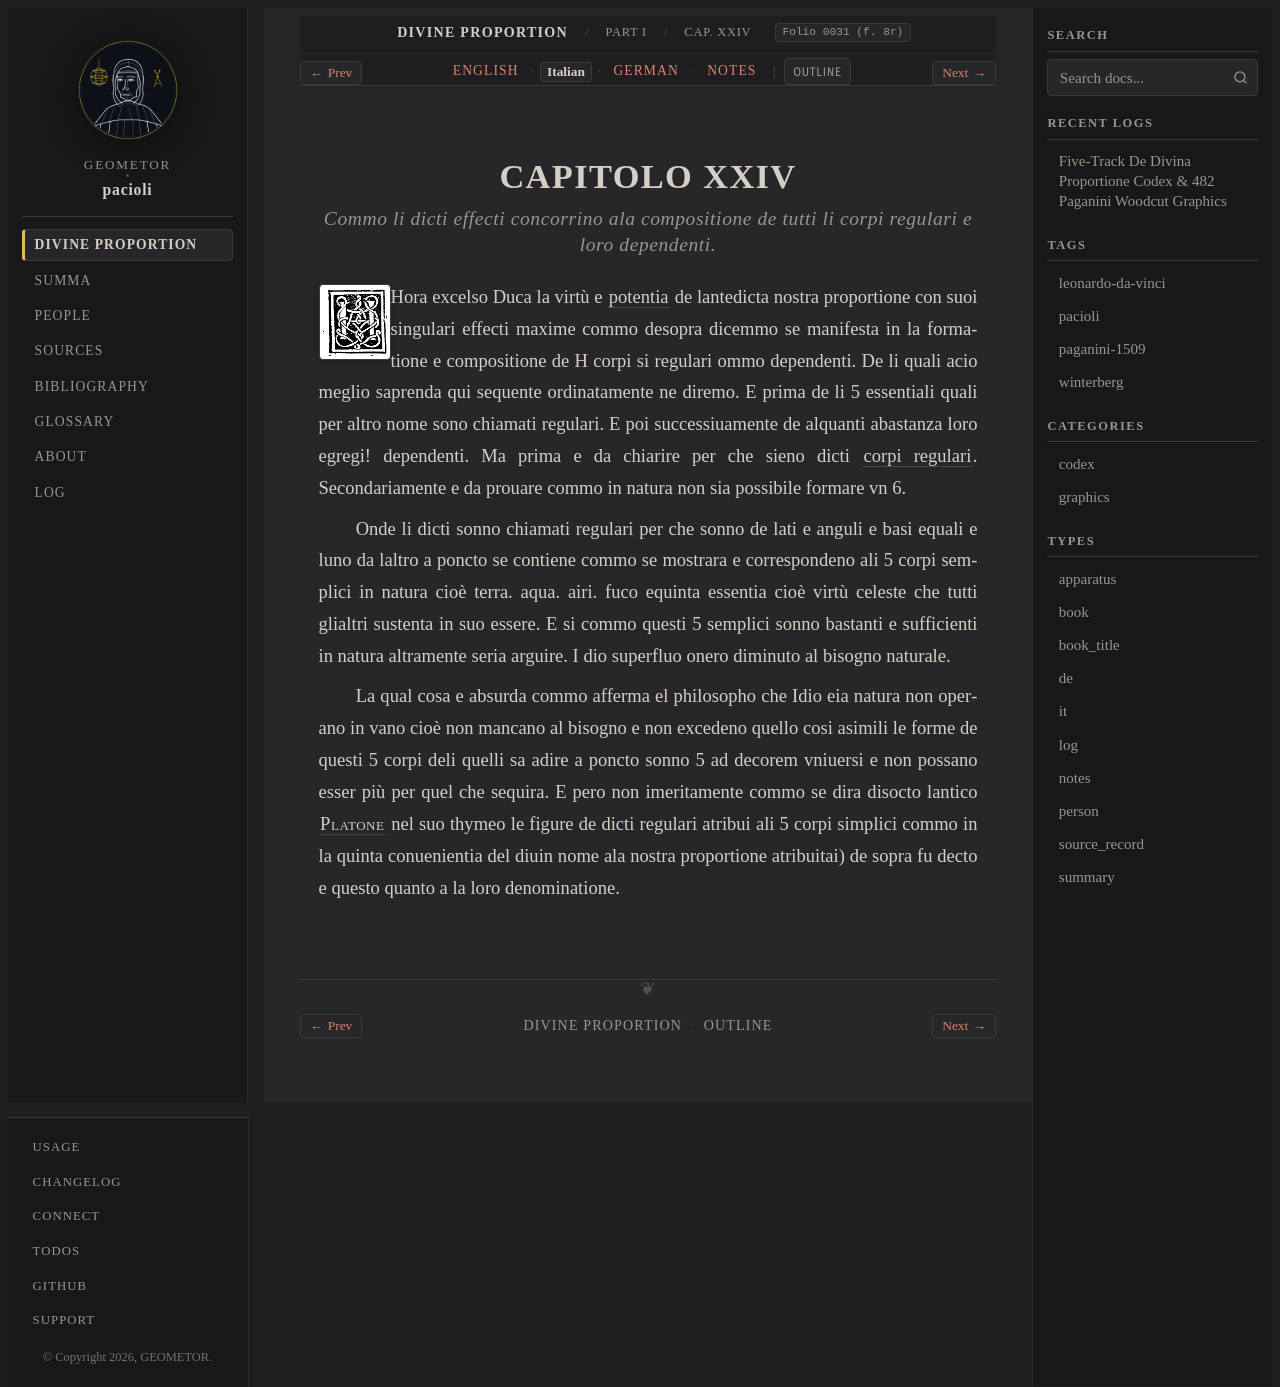

repository: geometor/pacioli · page: de_divina_proportione/compendio/cap_24/it.html · generator: sphinx

:type: it
:tracks: English: index | Italian: it | German: de | Notes: notes
:layout: book
:canonical_id: Cap. XXIV
:folio: 0031 (f. 8r)

.. _compendio-cap_24-it:

CAPITOLO XXIV
=============

.. rubric:: Commo li dicti effecti concorrino ala compositione de tutti li corpi regulari e loro dependenti.

.. folio:: 0031 (f. 8r)
   :initial: 0031.c1.png

Hora excelso Duca la virtù e :term:`potentia <potentia>` de lantedicta nostra proportione con suoi singulari effecti maxime commo desopra dicemmo se manifesta in la formatione e compositione de H corpi si regulari ommo dependenti. De li quali acio meglio saprenda qui sequente ordinatamente ne diremo. E prima de li 5 essentiali quali per altro nome sono chiamati regulari. E poi successiuamente de alquanti abastanza loro egregi! dependenti. Ma prima e da chiarire per che sieno dicti :term:`corpi regulari <corpi-regulari>`. Secondariamente e da prouare commo in natura non sia possibile formare vn 6.

Onde li dicti sonno chiamati regulari per che sonno de lati e anguli e basi equali e luno da laltro a poncto se contiene commo se mostrara e correspondeno ali 5 corpi semplici in natura cioè terra. aqua. airi. fuco equinta essentia cioè virtù celeste che tutti glialtri sustenta in suo essere. E si commo questi 5 semplici sonno bastanti e sufficienti in natura altramente seria arguire. I dio superfluo onero diminuto al bisogno naturale.

La qual cosa e absurda commo afferma el philosopho che Idio eia natura non operano in vano cioè non mancano al bisogno e non excedeno quello cosi asimili le forme de questi 5 corpi deli quelli sa adire a poncto sonno 5 ad decorem vniuersi e non possano esser più per quel che sequira. E pero non imeritamente commo se dira disocto lantico :person:`Platone <plato>` nel suo thymeo le figure de dicti regulari atribui ali 5 corpi simplici commo in la quinta conuenientia del diuin nome ala nostra proportione atribuitai) de sopra fu decto e questo quanto a la loro denominatione.
